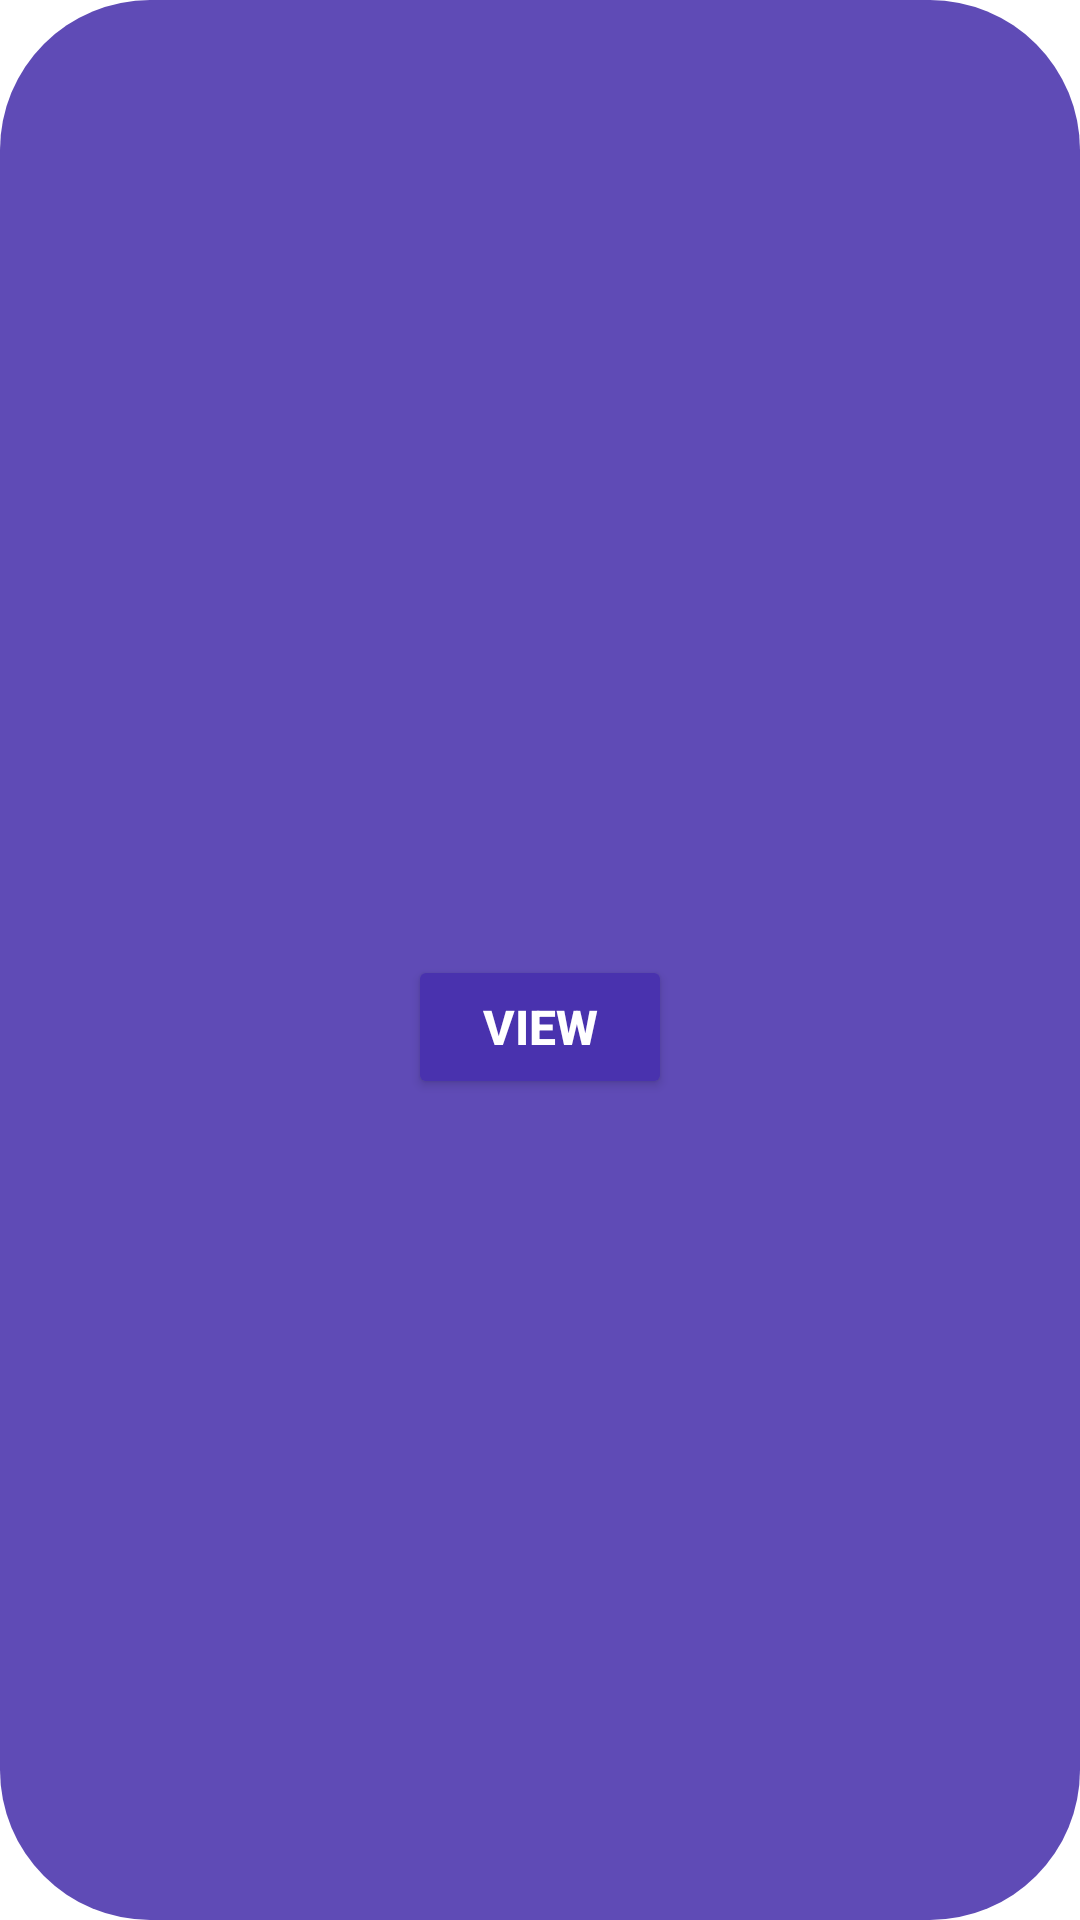

Android layout source for this screen:
<!-- AndroidManifest.xml: application theme Theme.LokiTech -->
<!-- res/layout/lock_list_item_layout.xml -->
<?xml version="1.0" encoding="utf-8"?>

<androidx.constraintlayout.widget.ConstraintLayout xmlns:android="http://schemas.android.com/apk/res/android"
    xmlns:app="http://schemas.android.com/apk/res-auto"
    xmlns:tools="http://schemas.android.com/tools"
    android:layout_width="match_parent"
    android:layout_height="wrap_content"
    android:layout_margin="5dp"
    android:background="@drawable/rounded_border_item"
    android:padding="8dp">

    <TextView
        android:id="@+id/lock_list_item_name"
        android:layout_width="wrap_content"
        android:layout_height="wrap_content"
        android:layout_marginTop="8dp"
        android:textColor="@color/white"
        android:textSize="24sp"
        android:textStyle="bold"
        app:layout_constraintEnd_toStartOf="@+id/lock_list_item_active"
        app:layout_constraintHorizontal_bias="0.5"
        app:layout_constraintStart_toStartOf="parent"
        app:layout_constraintTop_toTopOf="parent" />

    <TextView
        android:id="@+id/lock_list_item_active"
        android:layout_width="wrap_content"
        android:layout_height="wrap_content"
        android:layout_marginTop="8dp"
        android:textColor="@color/white"
        android:textSize="24sp"
        android:textStyle="bold"
        app:layout_constraintEnd_toEndOf="parent"
        app:layout_constraintHorizontal_bias="0.5"
        app:layout_constraintStart_toEndOf="@+id/lock_list_item_name"
        app:layout_constraintTop_toTopOf="parent" />

    <Button
        android:id="@+id/lock_list_item_but"
        android:layout_width="wrap_content"
        android:layout_height="wrap_content"
        android:layout_marginTop="8dp"
        android:layout_marginBottom="4dp"
        android:layout_weight="1"
        android:text="@string/lock_list_item_button"
        android:textAlignment="center"
        android:textColor="@color/white"
        android:textSize="16sp"
        android:textStyle="bold"
        app:backgroundTint="@color/iris_various"
        app:layout_constraintBottom_toBottomOf="parent"
        app:layout_constraintEnd_toEndOf="parent"
        app:layout_constraintStart_toStartOf="parent"
        app:layout_constraintTop_toBottomOf="@+id/lock_list_item_active" />


</androidx.constraintlayout.widget.ConstraintLayout>
<!-- resources referenced by this layout -->
<resources>
  <color name="iris_various">#4932AE</color>
  <color name="white">#FFFFFFFF</color>
  <!-- drawable rounded_border_item (drawable) -->
  <?xml version="1.0" encoding="utf-8"?>
  
  <shape xmlns:android="http://schemas.android.com/apk/res/android"
      android:shape="rectangle">
  
      <solid android:color="@color/iris" />
  
      <corners android:radius="50dp"/>
  
      <padding
          android:left="20dp"
          android:top="10dp"
          android:right="20dp"
          android:bottom="10dp" >
      </padding>
  
  </shape>
  <string name="lock_list_item_button">View</string>
  <style name="Theme.LokiTech" parent="Theme.MaterialComponents.DayNight.DarkActionBar">
          
          <item name="colorPrimary">@color/iris</item>
          <item name="colorPrimaryVariant">@color/iris_various</item>
          <item name="colorOnPrimary">@color/white</item>
          
          <item name="colorSecondary">@color/vista_blue</item>
          <item name="colorSecondaryVariant">@color/vista_blue_various</item>
          <item name="colorOnSecondary">@color/gunmetal</item>
          
          <item name="android:statusBarColor" tools:targetApi="l">?attr/colorPrimaryVariant</item>
          
      </style>
  <color name="iris">#5F4BB6</color>
  <color name="vista_blue">#86A5D9</color>
  <color name="vista_blue_various">#5D89D3</color>
  <color name="gunmetal">#202A25</color>
</resources>
